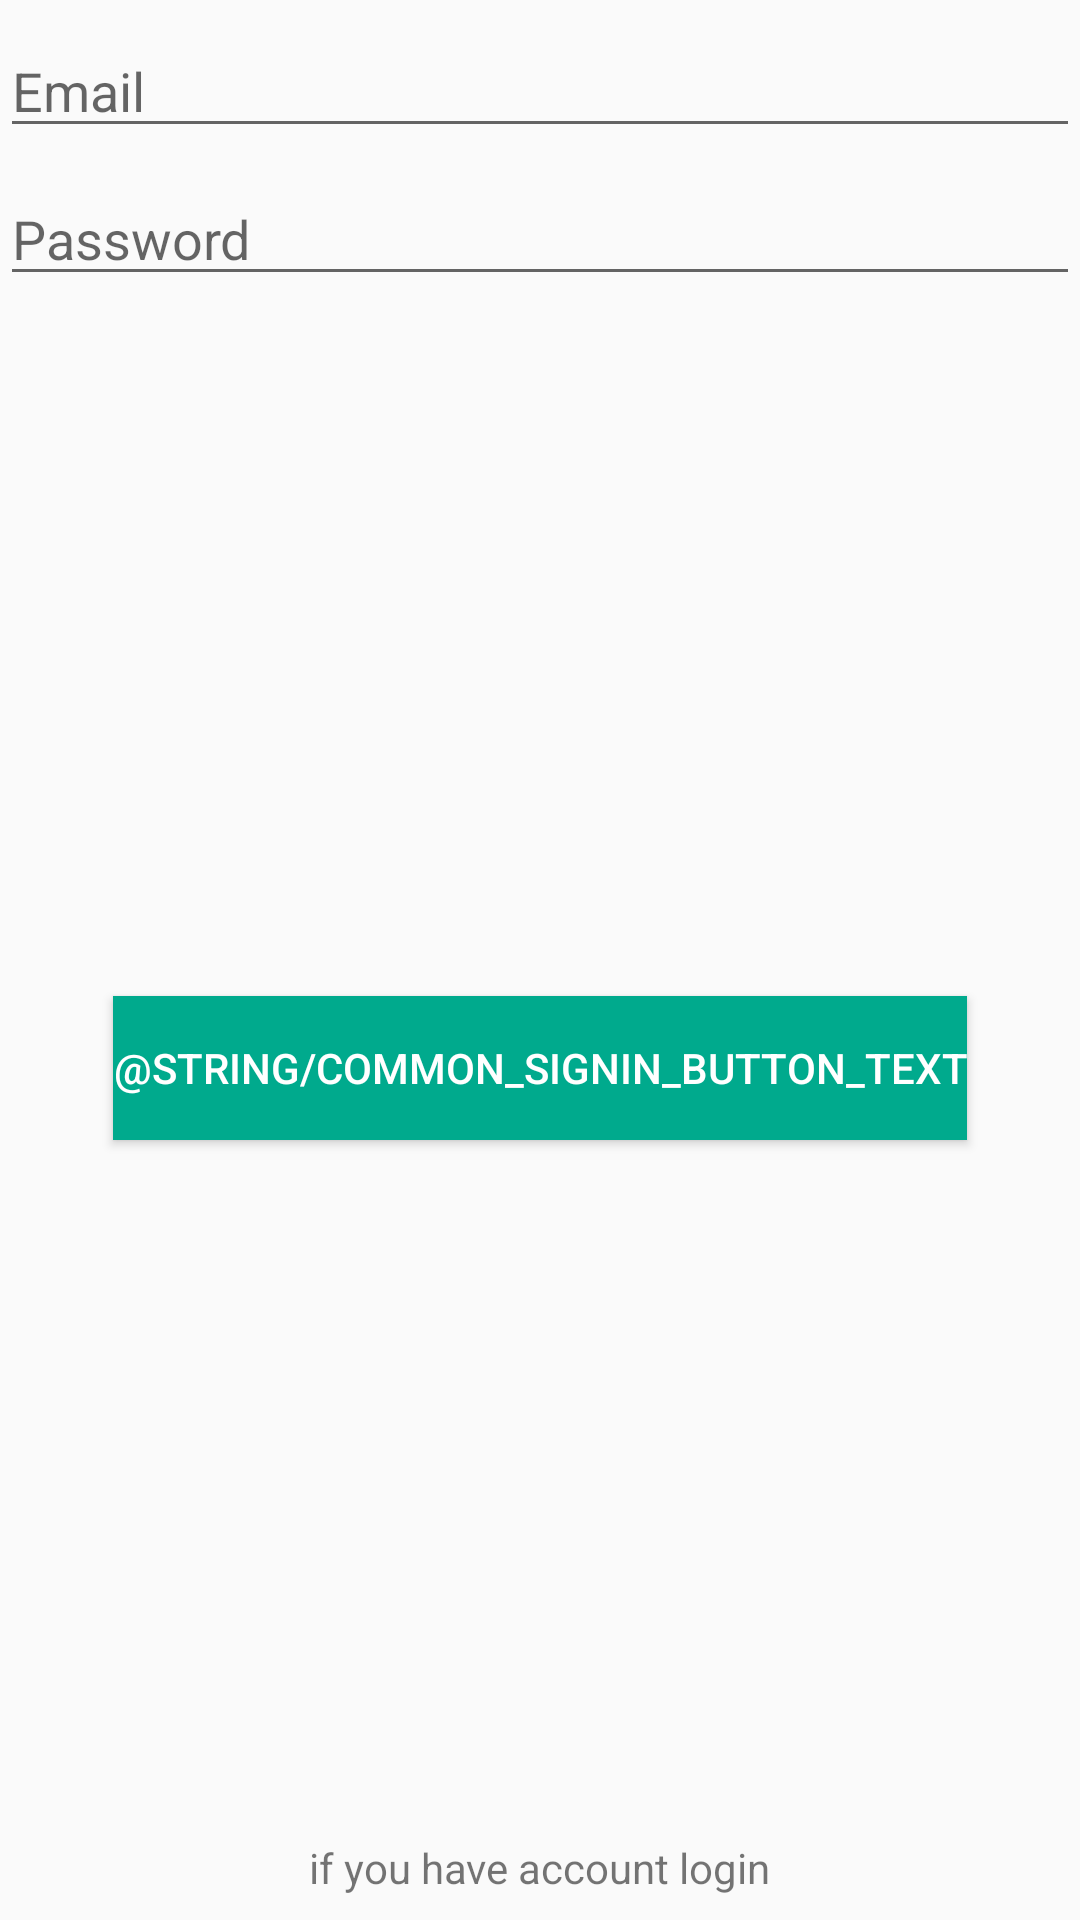

Reconstruct the res/layout file that produces this screen, plus the resources it refers to.
<!-- AndroidManifest.xml: application theme AppTheme -->
<!-- res/layout/activity_register.xml -->
<?xml version="1.0" encoding="utf-8"?>
<android.support.constraint.ConstraintLayout xmlns:android="http://schemas.android.com/apk/res/android"
    xmlns:app="http://schemas.android.com/apk/res-auto"
    xmlns:tools="http://schemas.android.com/tools"
    android:layout_width="match_parent"
    android:layout_height="match_parent"
    tools:context="unforgettable.azcs.me.unforgettable.feature.authentication.RegisterActivity">

    <EditText
        android:id="@+id/etEmail"
        android:layout_width="0dp"
        android:layout_height="wrap_content"
        android:layout_marginTop="@dimen/margin_8"
        android:ems="10"
        android:hint="@string/email"
        android:inputType="textEmailAddress"
        app:layout_constraintLeft_toLeftOf="parent"
        app:layout_constraintRight_toRightOf="parent"
        app:layout_constraintTop_toTopOf="parent" />

    <EditText
        android:id="@+id/etPassword"
        android:layout_width="0dp"
        android:layout_height="wrap_content"
        android:layout_marginTop="@dimen/margin_8"
        android:ems="10"
        android:hint="@string/password"
        android:inputType="textPassword"
        app:layout_constraintLeft_toLeftOf="parent"
        app:layout_constraintRight_toRightOf="parent"
        app:layout_constraintTop_toBottomOf="@+id/etEmail" />

    <Button
        android:id="@+id/btnSignIn"
        android:layout_width="wrap_content"
        android:layout_height="wrap_content"
        android:layout_marginBottom="@dimen/margin_8"
        android:layout_marginTop="@dimen/margin_8"
        android:text="@string/common_signin_button_text"
        app:layout_constraintBottom_toTopOf="@+id/tvHint"
        app:layout_constraintLeft_toLeftOf="parent"
        app:layout_constraintRight_toRightOf="parent"
        app:layout_constraintTop_toBottomOf="@+id/etPassword" />

    <TextView
        android:id="@+id/tvHint"
        android:layout_width="wrap_content"
        android:layout_height="wrap_content"
        android:layout_marginBottom="@dimen/margin_8"
        android:text="@string/login_suggestion"
        app:layout_constraintBottom_toBottomOf="parent"
        app:layout_constraintLeft_toLeftOf="parent"
        app:layout_constraintRight_toRightOf="parent" />
</android.support.constraint.ConstraintLayout>
<!-- resources referenced by this layout -->
<resources>
  <dimen name="margin_8">8dp</dimen>
  <string name="email">Email</string>
  <string name="login_suggestion">if you have account login</string>
  <string name="password">Password</string>
  <style name="AppTheme" parent="Theme.AppCompat.Light.DarkActionBar">
          
          <item name="colorPrimary">@color/colorPrimary</item>
          <item name="colorPrimaryDark">@color/colorPrimaryDark</item>
          <item name="colorAccent">@color/colorAccent</item>
          <item name="buttonStyle">@style/ButtonStyle</item>
      </style>
  <color name="colorPrimary">#00AA8D</color>
  <color name="colorPrimaryDark">#008975</color>
  <color name="colorAccent">#00BF9A</color>
  <style name="ButtonStyle" parent="Widget.AppCompat.Button">
          <item name="android:textColor">@color/white</item>
          <item name="android:background">@color/colorPrimary</item>
      </style>
  <color name="white">#FFF</color>
</resources>
